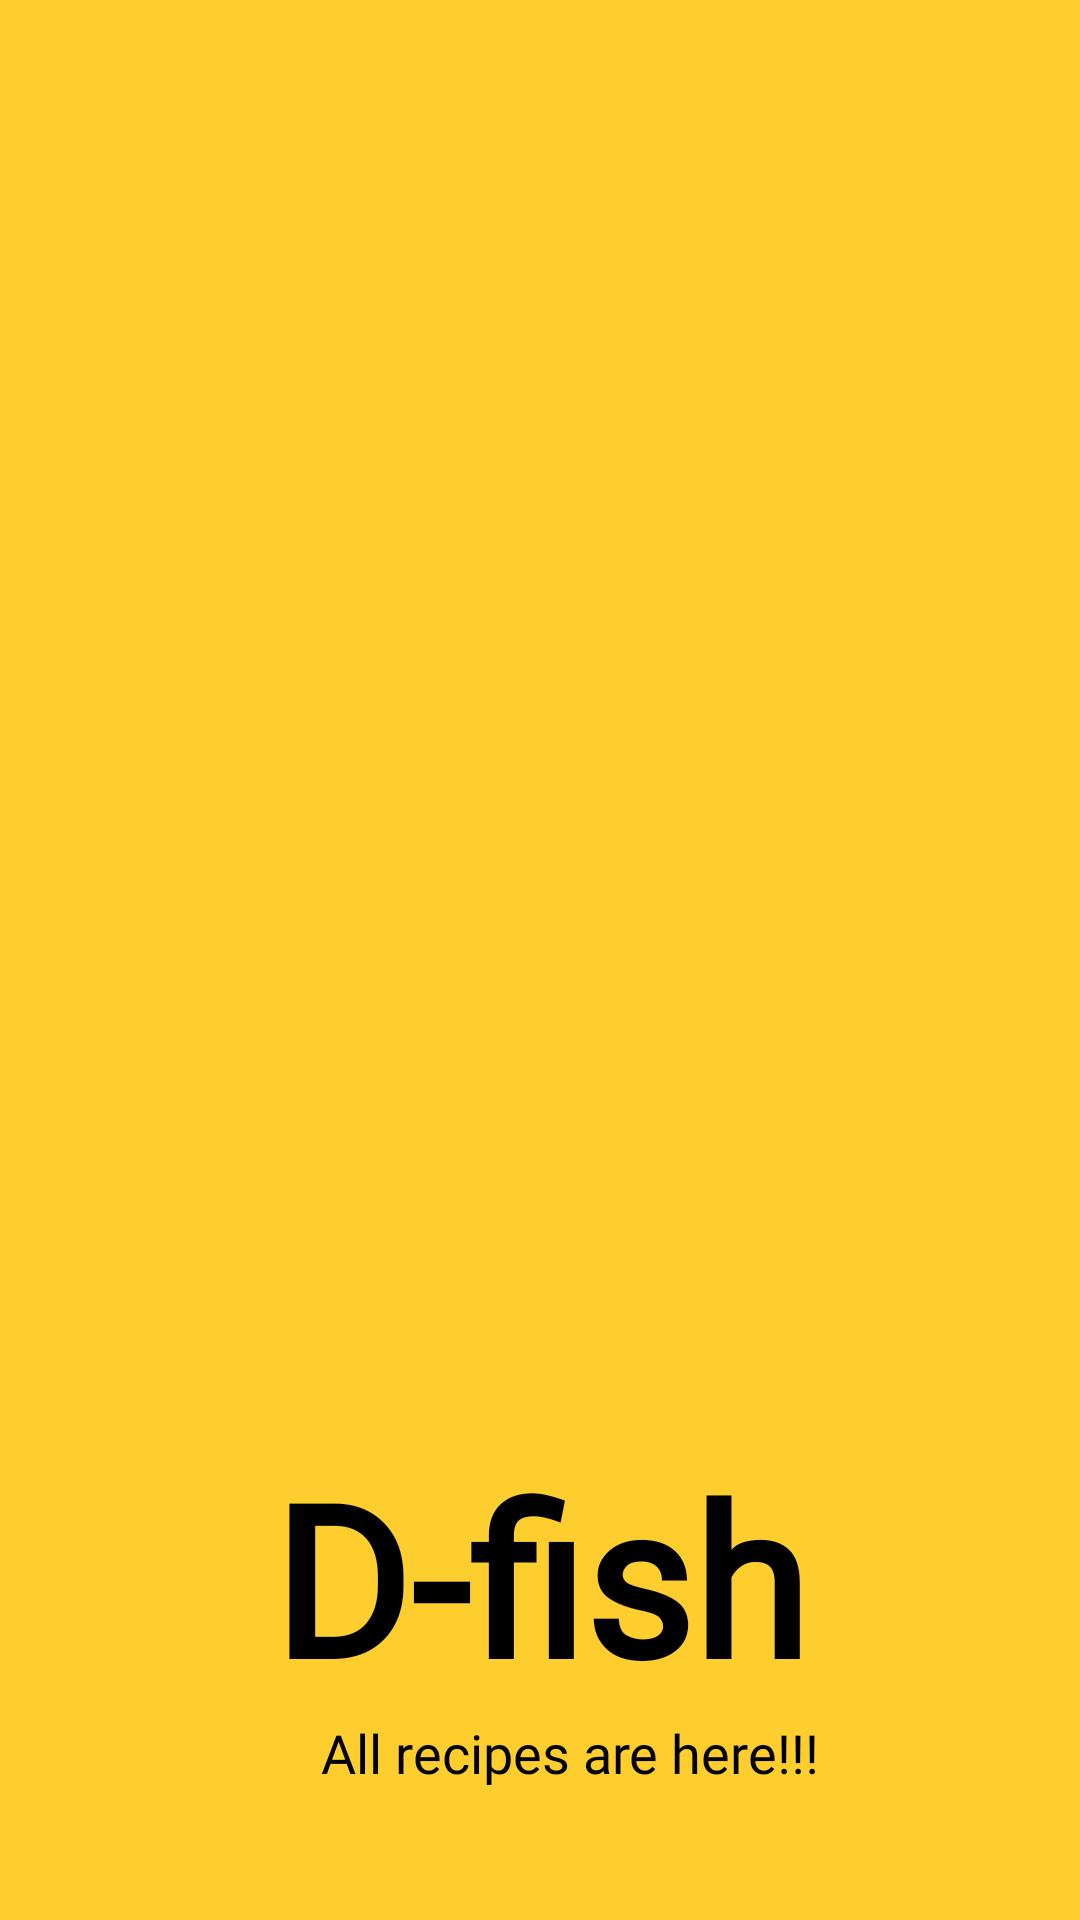

The Android layout XML behind this screen, and the referenced resources:
<!-- AndroidManifest.xml: application theme Theme.MyApplication -->
<!-- res/layout/activity_splash_screen.xml -->
<?xml version="1.0" encoding="utf-8"?>
<androidx.constraintlayout.widget.ConstraintLayout xmlns:android="http://schemas.android.com/apk/res/android"
    xmlns:app="http://schemas.android.com/apk/res-auto"
    xmlns:tools="http://schemas.android.com/tools"
    android:layout_width="match_parent"
    android:layout_height="match_parent"
    android:background="#fece2f"
    tools:context=".MainActivity">

    <ImageView
        android:id="@+id/imageView"
        android:layout_width="0dp"
        android:layout_height="407dp"
        android:layout_marginStart="10dp"
        android:layout_marginTop="72dp"
        android:layout_marginEnd="10dp"
        android:src="@drawable/dfish"
        android:transitionName="logo_image"
        app:layout_constraintEnd_toEndOf="parent"
        app:layout_constraintHorizontal_bias="1.0"
        app:layout_constraintStart_toStartOf="parent"
        app:layout_constraintTop_toTopOf="parent" />

    <TextView
        android:layout_width="0dp"
        android:layout_height="wrap_content"
        android:fontFamily="@font/aclonica"
        android:id="@+id/textview"
        android:transitionName="logo_text"
        android:text="D-fish"
        android:textColor="@color/black"
        android:textAlignment="center"
        android:textSize="70sp"
        android:textStyle="bold"
        app:layout_constraintEnd_toEndOf="parent"
        app:layout_constraintStart_toStartOf="parent"
        app:layout_constraintTop_toBottomOf="@+id/imageView" />

    <TextView
        android:id="@+id/textview2"
        android:layout_width="wrap_content"
        android:layout_height="wrap_content"
        android:fontFamily="@font/aclonica"
        android:text="All recipes are here!!!"
        android:textAlignment="center"
        android:textColor="@color/black"
        android:textSize="18sp"
        android:transitionName="logo_text"
        app:layout_constraintEnd_toEndOf="parent"
        app:layout_constraintHorizontal_bias="0.549"
        app:layout_constraintStart_toStartOf="parent"
        app:layout_constraintTop_toBottomOf="@+id/textview" />


</androidx.constraintlayout.widget.ConstraintLayout>
<!-- resources referenced by this layout -->
<resources>
  <color name="black">#FF000000</color>
  <style name="Theme.MyApplication" parent="Theme.MaterialComponents.DayNight.NoActionBar">
          
          <item name="colorPrimary">@color/orange_yellow</item>
          <item name="colorPrimaryVariant">#FFC107</item>
          <item name="colorOnPrimary">@color/white</item>
          
          <item name="colorSecondary">@color/teal_200</item>
          <item name="colorSecondaryVariant">@color/teal_700</item>
          <item name="colorOnSecondary">@color/black</item>
          
          <item name="android:statusBarColor" tools:targetApi="l">?attr/colorPrimaryVariant</item>
          
      </style>
  <color name="orange_yellow">#FFC107</color>
  <color name="white">#FFFFFFFF</color>
  <color name="teal_200">#FF03DAC5</color>
  <color name="teal_700">#FF018786</color>
</resources>
